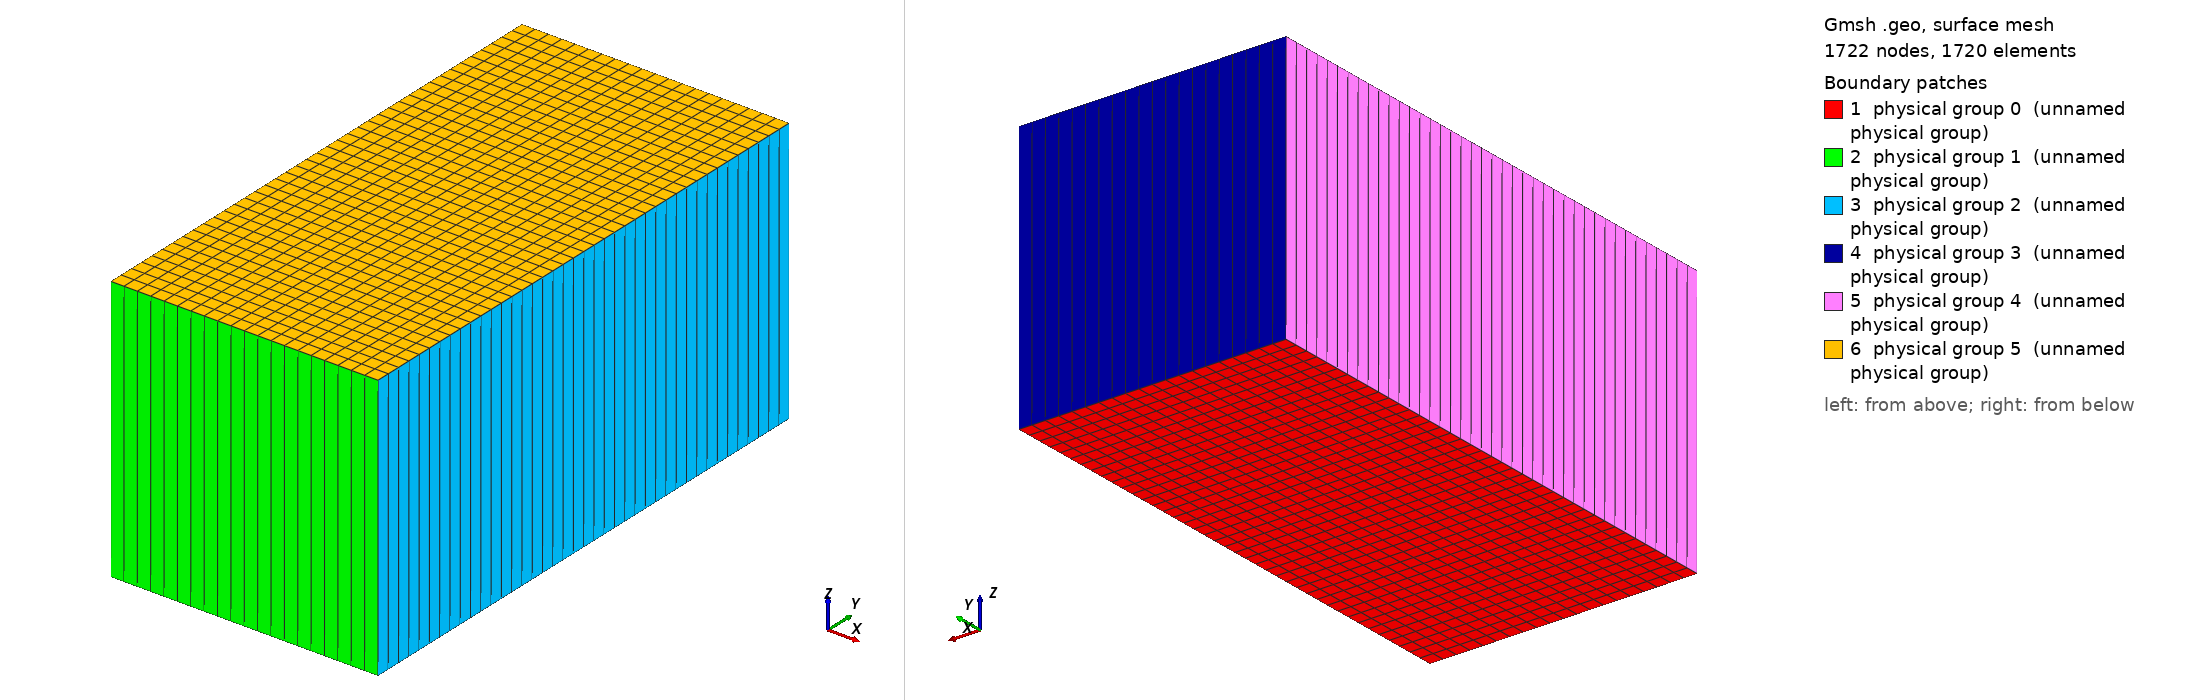

Gmsh geometry script, surface-meshed: 1722 nodes, 1720 surface elements. Boundary patches (legend numbers): 1 physical group 0 (unnamed physical group), 2 physical group 1 (unnamed physical group), 3 physical group 2 (unnamed physical group), 4 physical group 3 (unnamed physical group), 5 physical group 4 (unnamed physical group), 6 physical group 5 (unnamed physical group). Left view from above one corner, right view from below the opposite corner. Legend entries are the model's physical surfaces. The drawing asked Gmsh for element sizes between 1% and 20% of the model's largest extent; the script's own settings can give other sizes.

=== 3D_biaxial.geo (drawn) ===
/***********************************************/
/* Parameters  */
xmin = 0;
xmax = 60;
ymin = 0;
ymax =120;
zmin = 0;
zmax = 60;
/****** MESH ***********/
nb_cells_x = 20; // nb cells in X dir along fault

nb_cells_y = 40;
progress_coeff = 1; // progression coefficient (for denser regular mesh towards top)

nb_cells_z = 1;
/***********************************************/

lc1 = 1.0; // irrelevant
lc2 = 1.0; // irrelevant
Point(1) = {xmin, ymin, 0, lc1};
Point(2) = {xmax, ymin,  0, lc1};
Point(3) = {xmax, ymax, 0, lc1};
Point(4) = {xmin, ymax, 0, lc1};

Line(1) = {1,2};
Line(2) = {2,3};
Line(3) = {3,4};
Line(4) = {4,1};

Line Loop(1) = {1,2,3,4};

Printf("Buidling fully regular mesh (with hex)");
Transfinite Line{2,-4} = nb_cells_y + 1 Using Bump progress_coeff;
Transfinite Line{1,3} = nb_cells_x + 1;

Ruled Surface(11) = {1};
Transfinite Surface{11} = {1,2,3,4}; // points indices, ordered

Recombine Surface {11};

z_total = zmax - zmin;

tmp1[] = Extrude {0.0,0.0,z_total}{ Surface{11}; Layers{nb_cells_z}; Recombine;};
Printf("tmp1[0]=%g",tmp1[0]); // back surface index
Printf("tmp1[1]=%g",tmp1[1]); // volume index
Printf("tmp1[2]=%g",tmp1[2]); // top surface index
Printf("tmp1[3]=%g",tmp1[3]); // left surface index
Printf("tmp1[4]=%g",tmp1[4]); // bottom surface index
Printf("tmp1[5]=%g",tmp1[5]); // right surface index

//Physical Line must start from 0
Physical Surface(0) = {11};       // back (in Z)
Physical Surface(1) = {tmp1[2]};  // bottom (in Y)
Physical Surface(2) = {tmp1[3]};  // right (in X)
Physical Surface(3) = {tmp1[4]};  // top (in Y)
Physical Surface(4) = {tmp1[5]};  // left (in X)
Physical Surface(5) = {tmp1[0]};  // front (in Z)

Physical Volume(0) = {tmp1[1]}; // block
